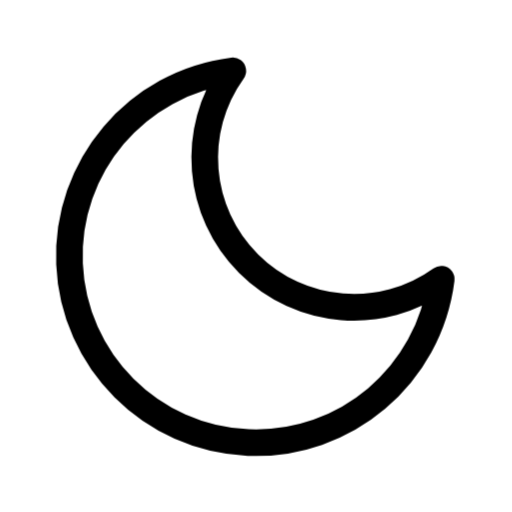
t = 0.00 s
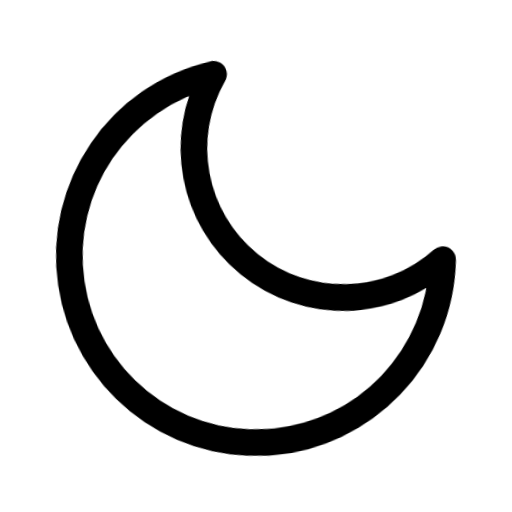
t = 0.45 s
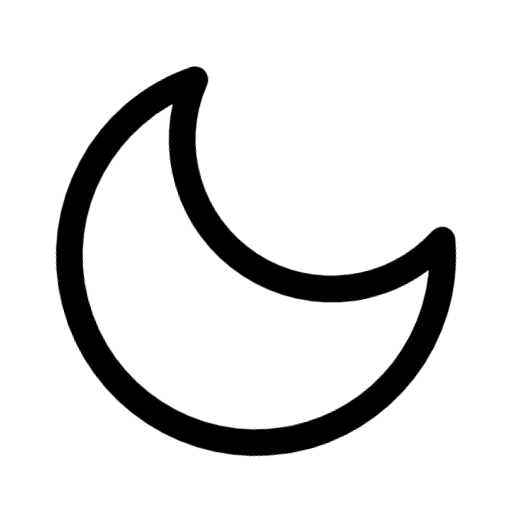
t = 0.90 s
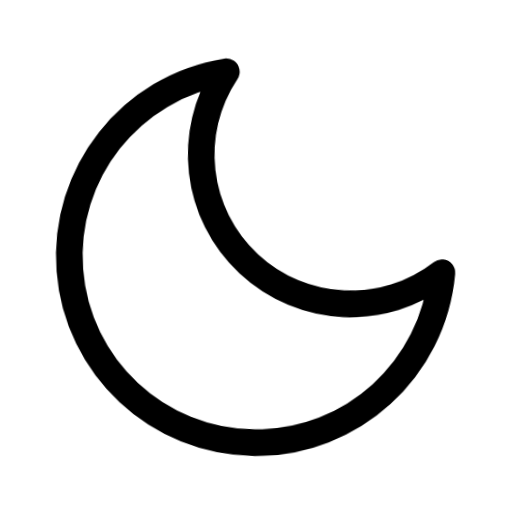
t = 1.50 s
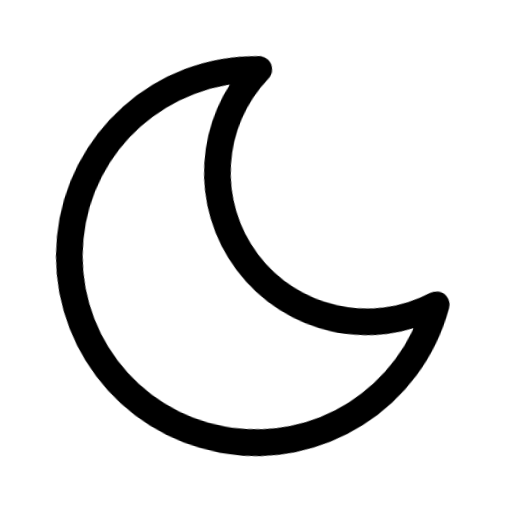
t = 2.10 s
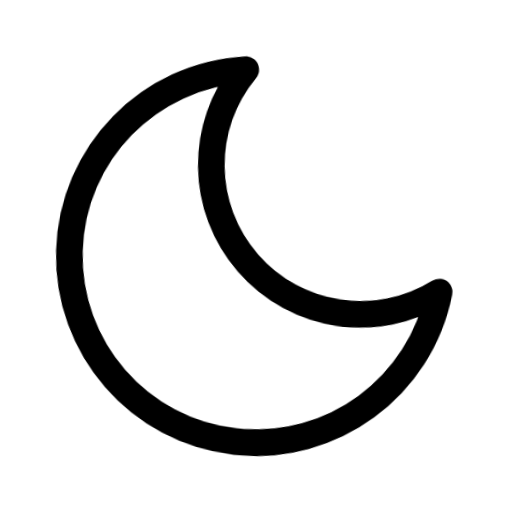
t = 2.55 s

The animated SVG that drew these frames (rendered in a browser with its animation timeline set to each time). Animation: 1 CSS @keyframes rule; one cycle of 3.00 s, repeats indefinitely.

<svg xmlns="http://www.w3.org/2000/svg" width="24" height="24" fill="none" viewBox="0 0 24 24" class="fa-moon"><style>.fa-moon-0{transform-box:view-box;transform-origin:12px 12px;animation:fa-moon-m0 3s cubic-bezier(.65,0,.35,1) infinite}@keyframes fa-moon-m0{30%{transform:rotate(-12deg)}70%{transform:rotate(8deg)}}@media (prefers-reduced-motion:reduce){.fa-moon *{animation:none!important}}</style><g class="fa-moon-0"><path pathLength="1" stroke="currentColor" stroke-linecap="round" stroke-linejoin="round" stroke-width="1.25" d="M10.912 3.318C6.397 3.884 3.069 7.816 3.258 12.363C3.447 16.91 7.09 20.553 11.637 20.742C16.184 20.931 20.116 17.603 20.682 13.088C17.897 15.09 14.072 14.779 11.646 12.354C9.221 9.928 8.91 6.103 10.912 3.318Z"/></g></svg>
